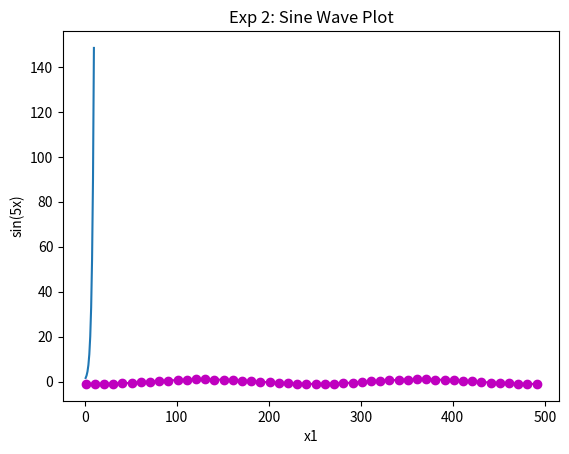
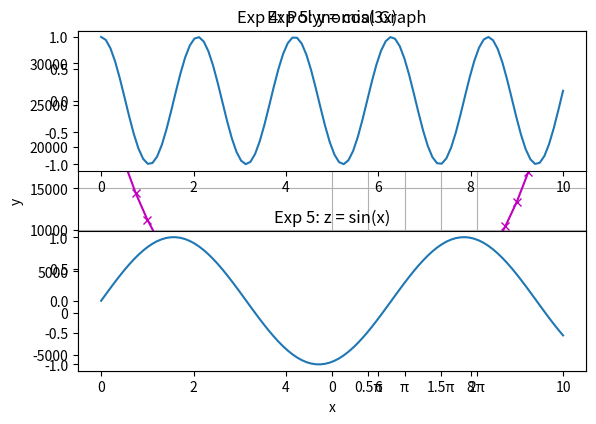

Source code (Python) for these figures, in order:
"""
Chapter 8 Example 1, 2 & 5

Example 1: Exponential plot, uses np.exp
Example 2: Sine wave plt, uses np.sin
Example 3: Sin(ω) graph, uses raw string (r'') originally
Example 4: Plotting polynomials
Example 5: Using subplots
"""

import numpy as np
import matplotlib.pyplot as plt

# Example 1
x1 = np.arange(1, 11)
y1 = np.exp(x1 / 2)
plt.plot(x1, y1)
plt.xlabel('x1')
plt.ylabel('exp(x1/2)')
plt.title('Exp 1: Exponential Plot')
plt.show()


# Example 2
x2 = np.arange(1, 501, 10)
y2 = np.sin(5 * x2) 
plt.plot(x2, y2, '-mo')
# '-mo' represents a magenta line with circle markers plt.xlabel('x2')
plt.ylabel('sin(5x)')
plt.title('Exp 2: Sine Wave Plot')
plt.show()


# Example 3
w = np.linspace(0, 2*np.pi, 1000)
y = np.sin(w)

fig, ax = plt.subplots()
ax.plot(w, y)
ticks = [0, 0.5 * np.pi, np.pi, 1.5 * np.pi, 2 * np.pi]
tick_labels = ['0', '0.5π', 'π', '1.5π', '2π']
ax.set_xticks(ticks)
ax.set_xticklabels(tick_labels)
plt.xlabel('ω')
plt.ylabel('sin(ω)')
plt.title('Exp 3: Sin(ω) Graph')
plt.grid(True)
plt.show()


# Example 4
x = np.arange(-10, 10.5, 0.5)
f_x = 3*x**4 + 2*x**3 + 7*x + 9       # 3x^4 + 2x^3 + 7x + 9
g_x = 5*x**3 + 9*x + 2                # 5x^3 + 9x + 2
plt.plot(x, f_x, '-xm', label='f(x)')
plt.plot(x, g_x, '--ob', label='g(x)')
plt.xlabel('x')
plt.ylabel('y')
plt.title('Exp 4: Polynomial Graph')
plt.legend(loc='lower right')
plt.show()


# Example 5
x5 = np.linspace(0, 10, 100)
y5 = np.cos(3 * x5)
z5 = np.sin(x5)
plt.subplot(2, 1, 1)
plt.title('Exp 5: y = cos(3x)')
plt.plot(x5, y5)

plt.subplot(2, 1, 2)
plt.title('Exp 5: z = sin(x)')
plt.plot(x5, z5)

# Adjusts subplots to avoid overlap
plt.tight_layout()
plt.show()
